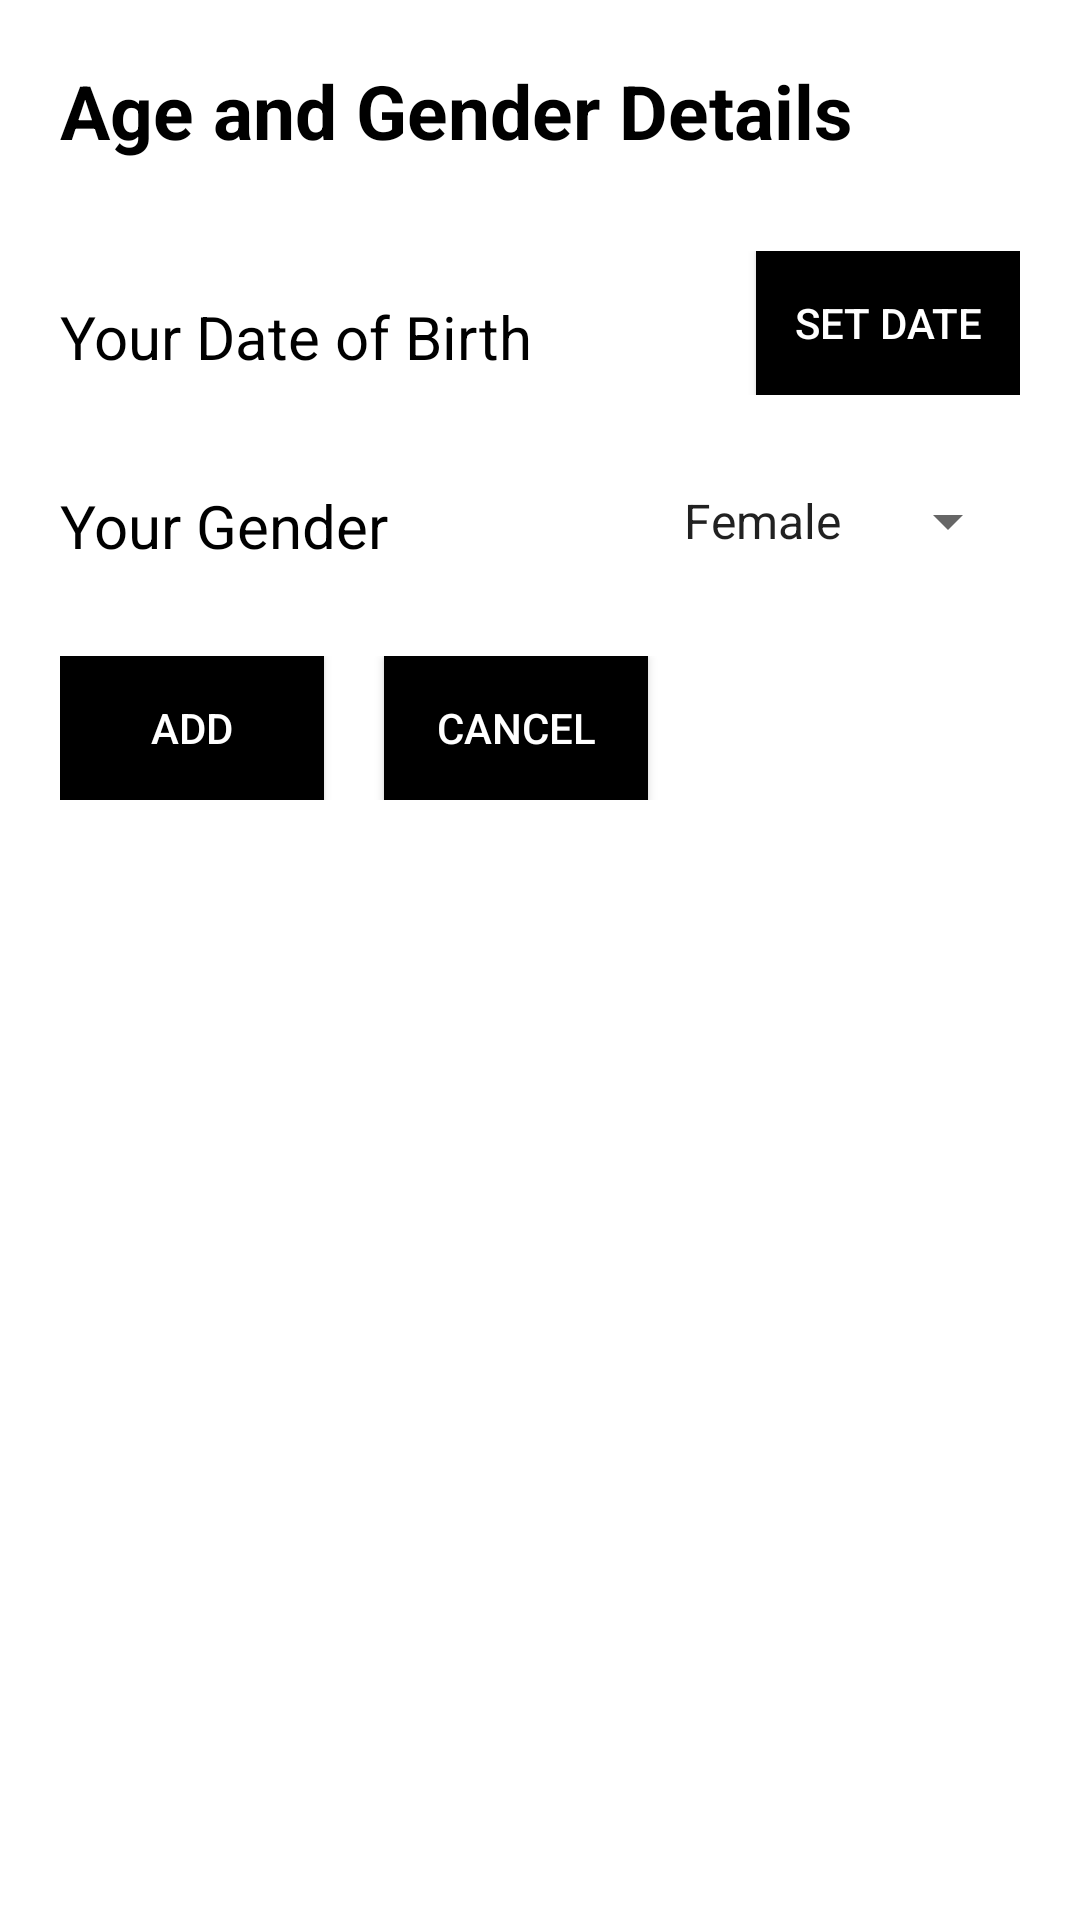

Here is an Android app screen rendered from its layout file. Give the layout XML and the strings, colors and styles it references.
<!-- AndroidManifest.xml: application theme AppTheme -->
<!-- res/layout/activity_age_gender.xml -->
<LinearLayout xmlns:android="http://schemas.android.com/apk/res/android"
    android:layout_width="match_parent"
    android:layout_height="match_parent"
    android:padding="@dimen/twenty_dp"
    android:background="@color/white"
    android:orientation="vertical">

    <LinearLayout
        android:layout_width="match_parent"
        android:layout_height="wrap_content"
        android:orientation="horizontal">
        <TextView
            android:layout_width="match_parent"
            android:layout_height="wrap_content"
            android:text="@string/title1"
            android:textColor="@color/black"
            android:textSize="@dimen/twentyfive_sp"
            android:layout_gravity="center_horizontal"/>
        </LinearLayout>

    <View
        android:layout_width="match_parent"
        android:layout_height="@dimen/thirty_dp"/>

    <RelativeLayout
        android:layout_width="match_parent"
        android:layout_height="wrap_content">

    <TextView
        android:id="@+id/dob"
        android:text="@string/dateofbirth"
        android:textSize="@dimen/twenty_sp"
        android:textColor="@color/black"
        android:layout_width="wrap_content"
        android:layout_height="wrap_content"
        android:layout_marginTop="@dimen/fifteen_dp"/>

        <Button
            android:id="@+id/setDate"
            android:layout_width="wrap_content"
            android:layout_height="wrap_content"
            android:layout_alignParentRight="true"
            android:text="@string/setDate"
            android:background="@color/black"
            android:textColor="@color/white"/>
    </RelativeLayout>
    <View
        android:layout_width="match_parent"
        android:layout_height="@dimen/thirty_dp"/>

    <RelativeLayout
        android:layout_width="match_parent"
        android:layout_height="wrap_content">

        <TextView
            android:id="@+id/ygender"
            android:text="@string/yourgender"
            android:textSize="@dimen/twenty_sp"
            android:textColor="@color/black"
            android:layout_width="wrap_content"
            android:layout_height="wrap_content"/>

        <Spinner
            android:id="@+id/select_gender"
            android:layout_width="@dimen/one_twenty_dp"
            android:layout_height="wrap_content"
            android:layout_alignParentRight="true"
            android:entries="@array/gender_array"
            android:prompt="@string/yourgender"
            android:spinnerMode="dialog"/>
    </RelativeLayout>

    <View
        android:layout_width="match_parent"
        android:layout_height="@dimen/thirty_dp"/>

    <LinearLayout
        android:layout_width="match_parent"
        android:layout_height="wrap_content"
        android:orientation="horizontal">

        <Button
            android:id="@+id/add"
            android:layout_width="wrap_content"
            android:layout_height="wrap_content"
            android:text="@string/add"
            android:layout_gravity="center_vertical"
            android:background="@color/black"
            android:textColor="@color/white"
            android:layout_marginRight="@dimen/twenty_dp"/>

        <Button
            android:id="@+id/cancel"
            android:layout_width="wrap_content"
            android:layout_height="wrap_content"
            android:text="@string/cancel"
            android:layout_gravity="center_vertical"
            android:background="@color/black"
            android:textColor="@color/white"/>

        </LinearLayout>

</LinearLayout>
<!-- resources referenced by this layout -->
<resources>
  <string-array name="gender_array">
          <item>Female</item>
          <item>Male</item>
      </string-array>
  <color name="black">#000</color>
  <color name="white">#fff</color>
  <dimen name="fifteen_dp">15dp</dimen>
  <dimen name="one_twenty_dp">120dp</dimen>
  <dimen name="thirty_dp">30dp</dimen>
  <dimen name="twenty_dp">20dp</dimen>
  <dimen name="twenty_sp">20sp</dimen>
  <dimen name="twentyfive_sp">25sp</dimen>
  <string name="add">Add</string>
  <string name="cancel">Cancel</string>
  <string name="dateofbirth">Your Date of Birth</string>
  <string name="setDate">SET DATE</string>
  <string name="title1"><b>Age and Gender Details</b></string>
  <string name="yourgender">Your Gender</string>
  <style name="AppTheme" parent="Theme.AppCompat.Light.DarkActionBar">
          
      </style>
</resources>
